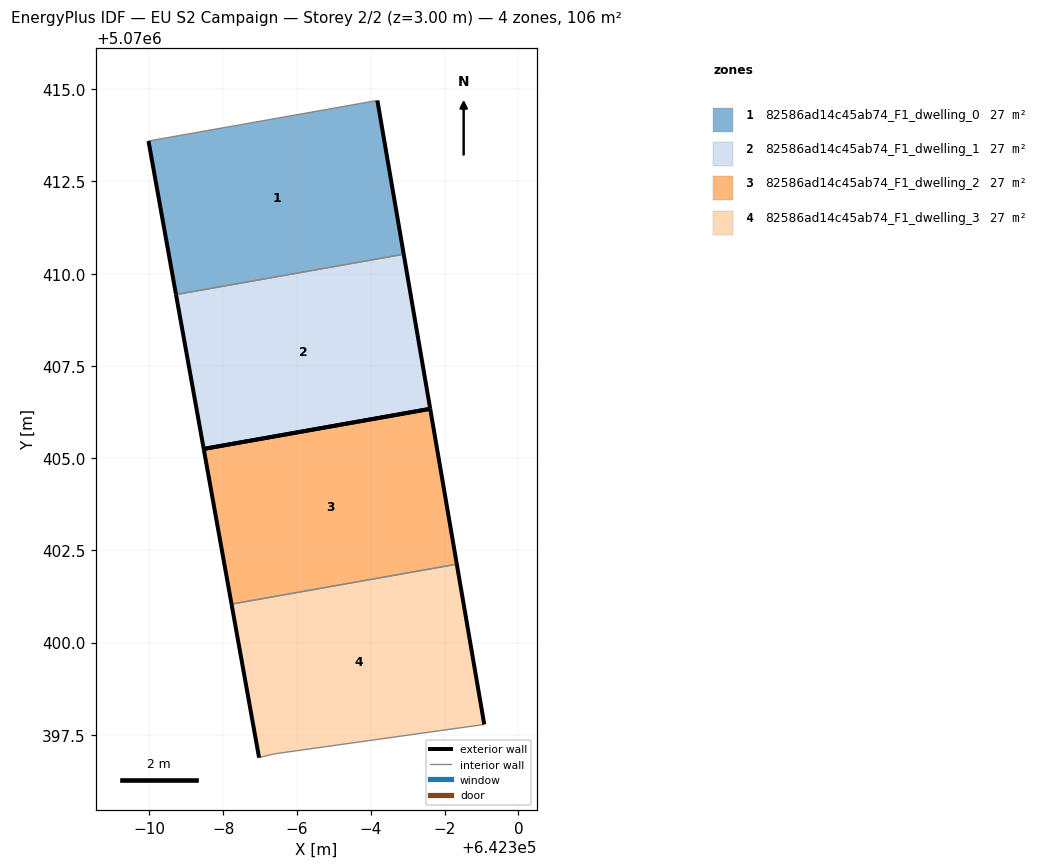
=== STOREY PLAN SPEC (per zone: floor XY polygon, exterior-wall plan segments, windows/doors) ===
zone 1: 82586ad14c45ab74_F1_dwelling_0  (26.6 m²)
  floor: (642296.89, 5070410.53) (642296.18, 5070414.70) (642289.97, 5070413.60) (642290.72, 5070409.43)
  exterior wall: (642290.72, 5070409.43) – (642289.97, 5070413.60)  [4.2 m]
  exterior wall: (642296.18, 5070414.70) – (642296.89, 5070410.53)  [4.2 m]
  interior walls: 2
zone 2: 82586ad14c45ab74_F1_dwelling_1  (26.6 m²)
  floor: (642297.61, 5070406.34) (642296.89, 5070410.53) (642290.72, 5070409.43) (642291.47, 5070405.25)
  exterior wall: (642291.47, 5070405.25) – (642290.72, 5070409.43)  [4.3 m]
  exterior wall: (642296.89, 5070410.53) – (642297.61, 5070406.34)  [4.3 m]
  exterior wall: (642297.61, 5070406.34) – (642291.47, 5070405.25)  [6.2 m]
  interior walls: 1
zone 3: 82586ad14c45ab74_F1_dwelling_2  (26.6 m²)
  floor: (642298.33, 5070402.13) (642297.61, 5070406.34) (642291.47, 5070405.25) (642292.22, 5070401.04)
  exterior wall: (642292.22, 5070401.04) – (642291.47, 5070405.25)  [4.3 m]
  exterior wall: (642297.61, 5070406.34) – (642298.33, 5070402.13)  [4.3 m]
  exterior wall: (642291.47, 5070405.25) – (642297.61, 5070406.34)  [6.2 m]
  interior walls: 1
zone 4: 82586ad14c45ab74_F1_dwelling_3  (26.6 m²)
  floor: (642299.07, 5070397.78) (642298.33, 5070402.13) (642292.22, 5070401.04) (642292.97, 5070396.88) (642293.37, 5070396.98)
  exterior wall: (642298.33, 5070402.13) – (642299.07, 5070397.78)  [4.4 m]
  exterior wall: (642292.97, 5070396.88) – (642292.22, 5070401.04)  [4.2 m]
  interior walls: 3

=== DERIVED (storey summary) ===
Building: EU S2 Campaign
Storey: 2 of 2  (floor level z = 3.00 m)
Storey gross floor area: 106.3 m²
Zones on this storey: 4
  - 82586ad14c45ab74_F1_dwelling_0: floor 26.6 m²; exterior wall 8.5 m (25.4 m²); WWR 0.0%
  - 82586ad14c45ab74_F1_dwelling_1: floor 26.6 m²; exterior wall 14.7 m (44.2 m²); WWR 0.0%
  - 82586ad14c45ab74_F1_dwelling_2: floor 26.6 m²; exterior wall 14.8 m (44.3 m²); WWR 0.0%
  - 82586ad14c45ab74_F1_dwelling_3: floor 26.6 m²; exterior wall 8.6 m (25.9 m²); WWR 0.0%
Zone adjacency (shared interzone walls):
  - 82586ad14c45ab74_F1_dwelling_0 ↔ 82586ad14c45ab74_F1_dwelling_1
  - 82586ad14c45ab74_F1_dwelling_2 ↔ 82586ad14c45ab74_F1_dwelling_3